The GitHub repository SaiDhanyaa/Automated_Music_Genre_Classification_with_Deep_Learning_Techniques contains a labelled image folder "split_data" with 10 categories: blues, classical, country, disco, hip-hop, jazz, metal, pop, reggae, rock. Examples follow, each with its label.

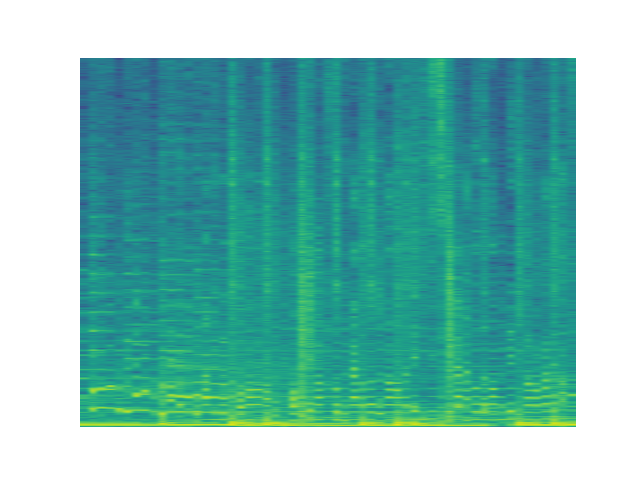
Label: reggae

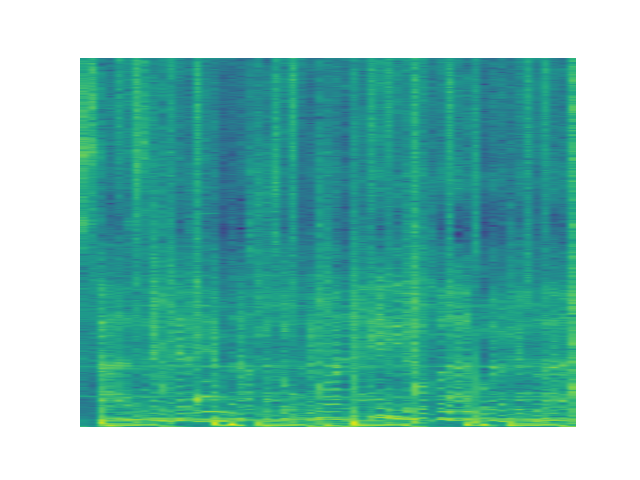
Label: pop

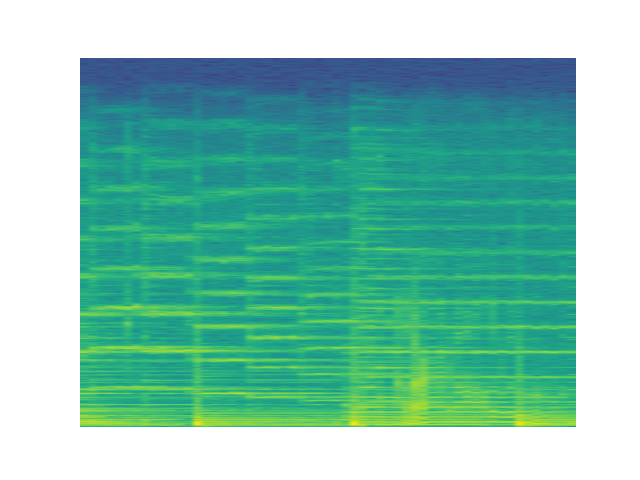
Label: country

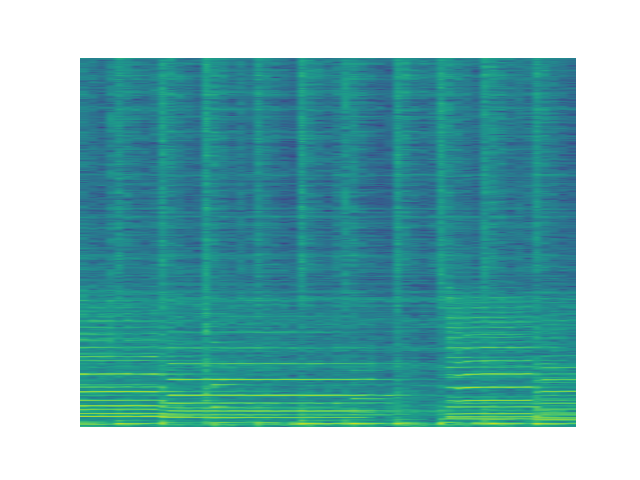
Label: jazz

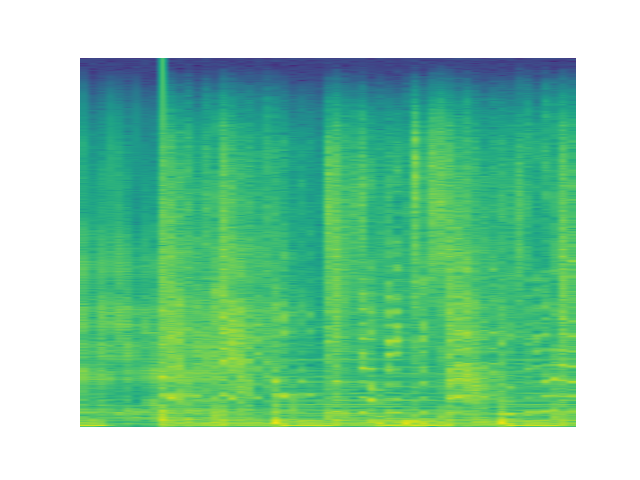
Label: hip-hop

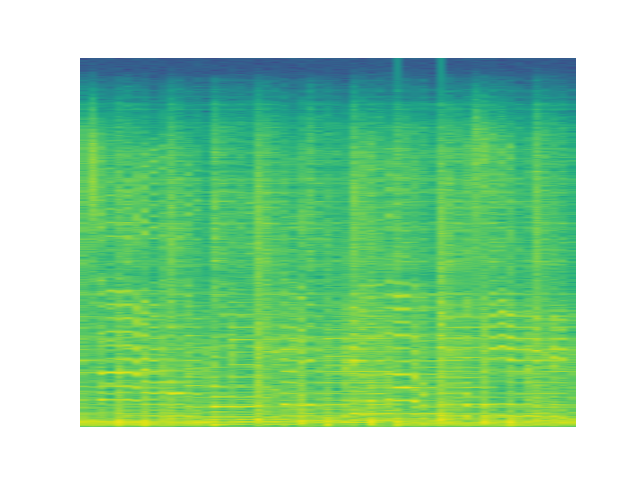
Label: rock
